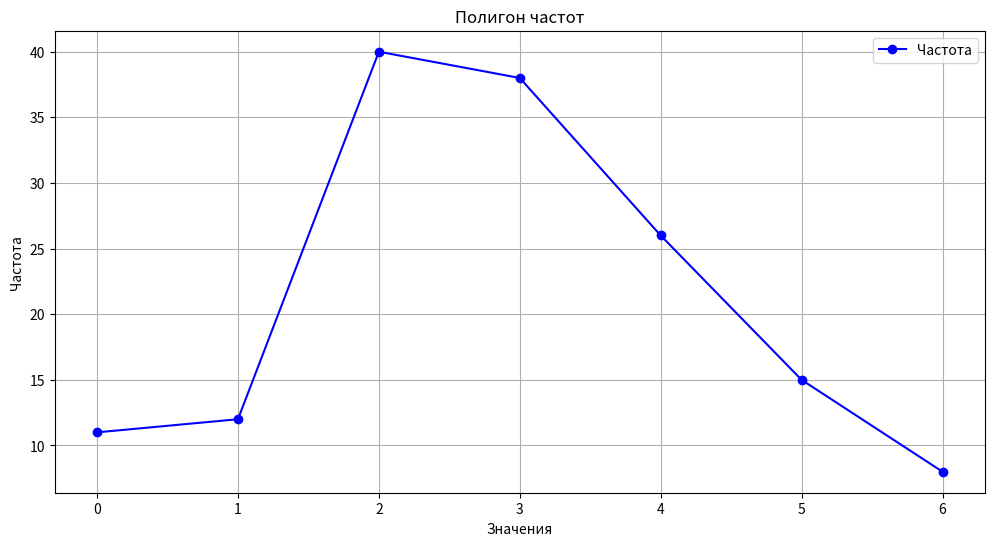
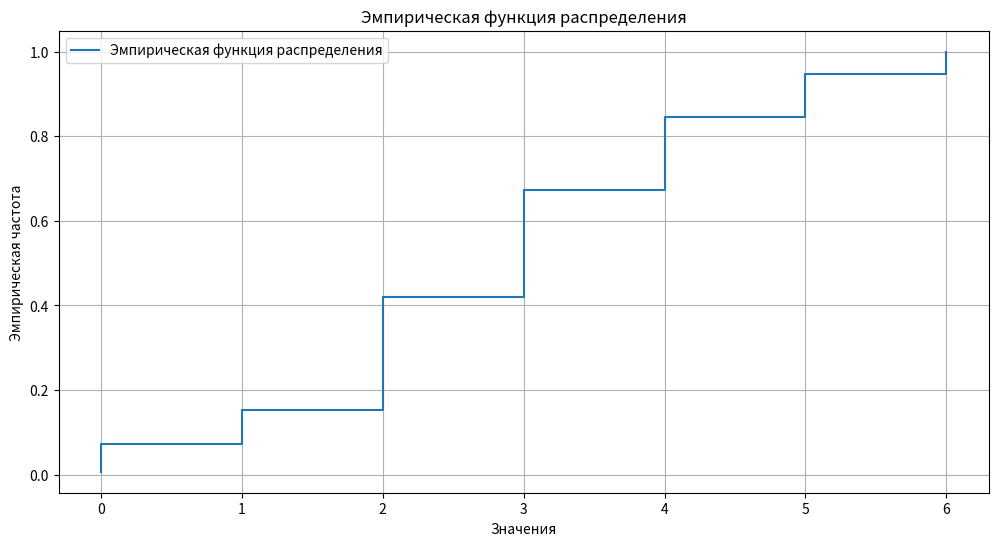

Write Python code to recreate these figures, in order.


# Задание 2. Каждому студенту в соответствии со своим номером варианта
# требуется:
# + 1. Составить статистическое распределение выборки, предварительно записав дискретный вариационный ряд.
# + 2. Составить ряд распределения относительных частот.
# + 3. Построить полигон частот.
# + 4. Составить эмпирическую функцию распределения.
# + 5. Построить график эмпирической функции распределения.
# 6. Найти основные числовые характеристики вариационного ряда:
#  выборочное среднее
#  выборочную дисперсию
#  выборочное среднее квадратическое отклонение
#  коэффициент вариации.
# 7. Пояснить смысл полученных результатов.



import numpy as np
import pandas as pd
import matplotlib.pyplot as plt



data = [4, 3, 1, 4, 5, 3, 0, 2, 4, 3, 2, 3, 4, 3, 1, 
        2, 3, 4, 0, 2, 5, 3, 3, 3, 3, 2, 0, 6, 2, 3, 
        1, 5, 2, 4, 2, 4, 3, 1, 2, 3, 2, 2, 2, 3, 4, 
        1, 6, 2, 3, 3, 2, 0, 6, 2, 5, 0, 2, 4, 3, 4, 
        6, 0, 2, 5, 3, 3, 3, 5, 4, 3, 1, 4, 5, 4, 3, 
        2, 1, 2, 3, 2, 2, 0, 2, 5, 3, 3, 1, 6, 2, 4, 
        6, 0, 4, 3, 1, 4, 5, 2, 4, 2, 4, 3, 2, 3, 4, 
        5, 2, 0, 2, 4, 3, 2, 1, 6, 2, 3, 3, 2, 0, 6, 
        0, 2, 5, 3, 3, 3, 1, 2, 3, 2, 2, 5, 2, 3, 4, 
        5, 4, 2, 2, 4, 2, 4, 3, 4, 3, 1, 4, 5, 2, 5]


data = np.array(data)


value_counts = pd.Series(data).value_counts().sort_index()
discrete_variation_series = value_counts.reset_index()
discrete_variation_series.columns = ['Значение', 'Частота']

print("Дискретный вариационный ряд:")
print(discrete_variation_series)


total_count = len(data)
discrete_variation_series['Относительная частота'] = discrete_variation_series['Частота'] / total_count

print("\nРяд распределения относительных частот:")
print(discrete_variation_series[['Значение', 'Относительная частота']])


plt.figure(figsize=(12, 6))
plt.plot(discrete_variation_series['Значение'], discrete_variation_series['Частота'], marker='o', label='Частота', color='b')
plt.title('Полигон частот')
plt.xlabel('Значения')
plt.ylabel('Частота')
plt.grid()
plt.legend()
plt.show()

sorted_data = np.sort(data)
ecdf = np.arange(1, len(sorted_data) + 1) / len(sorted_data)

plt.figure(figsize=(12, 6))
plt.step(sorted_data, ecdf, label='Эмпирическая функция распределения', where='post')
plt.title('Эмпирическая функция распределения')
plt.xlabel('Значения')
plt.ylabel('Эмпирическая частота')
plt.grid()
plt.legend()
plt.show()

mean_x = np.mean(data)  # выборочное среднее
variance_dv = np.var(data, ddof=1)  # выборочная дисперсия
std_dev_v = np.std(data, ddof=1)  # выборочное среднее квадратическое отклонение
coefficient_of_variation_v = std_dev_v / mean_x * 100  # коэффициент вариации в процентах

print(f'\nОсновные числовые характеристики:')
print(f'Выборочное среднее: {mean_x:.2f}')
print(f'Выборочная дисперсия: {variance_dv:.2f}')
print(f'Выборочное среднее квадратическое отклонение: {std_dev_v:.2f}')
print(f'Коэффициент вариации: {coefficient_of_variation_v:.2f}%')


# Смысл результатов: 
# Выборочное среднее показывает, что в среднем данные находятся на уровне ~73.50.
# Выборочная дисперсия и стандартное отклонение показывают разброс данных, где стандартное отклонение ~7.25,
# что говорит о том, что значения в выборке в среднем отклоняются от среднего на 7.25.
# Коэффициент вариации позволяет оценить относительную изменчивость данных; в данном случае это ~9.85%,
# что говорит о том, что разброс значений не является слишком большим относительно среднего, 
# и выборка достаточно однородна.